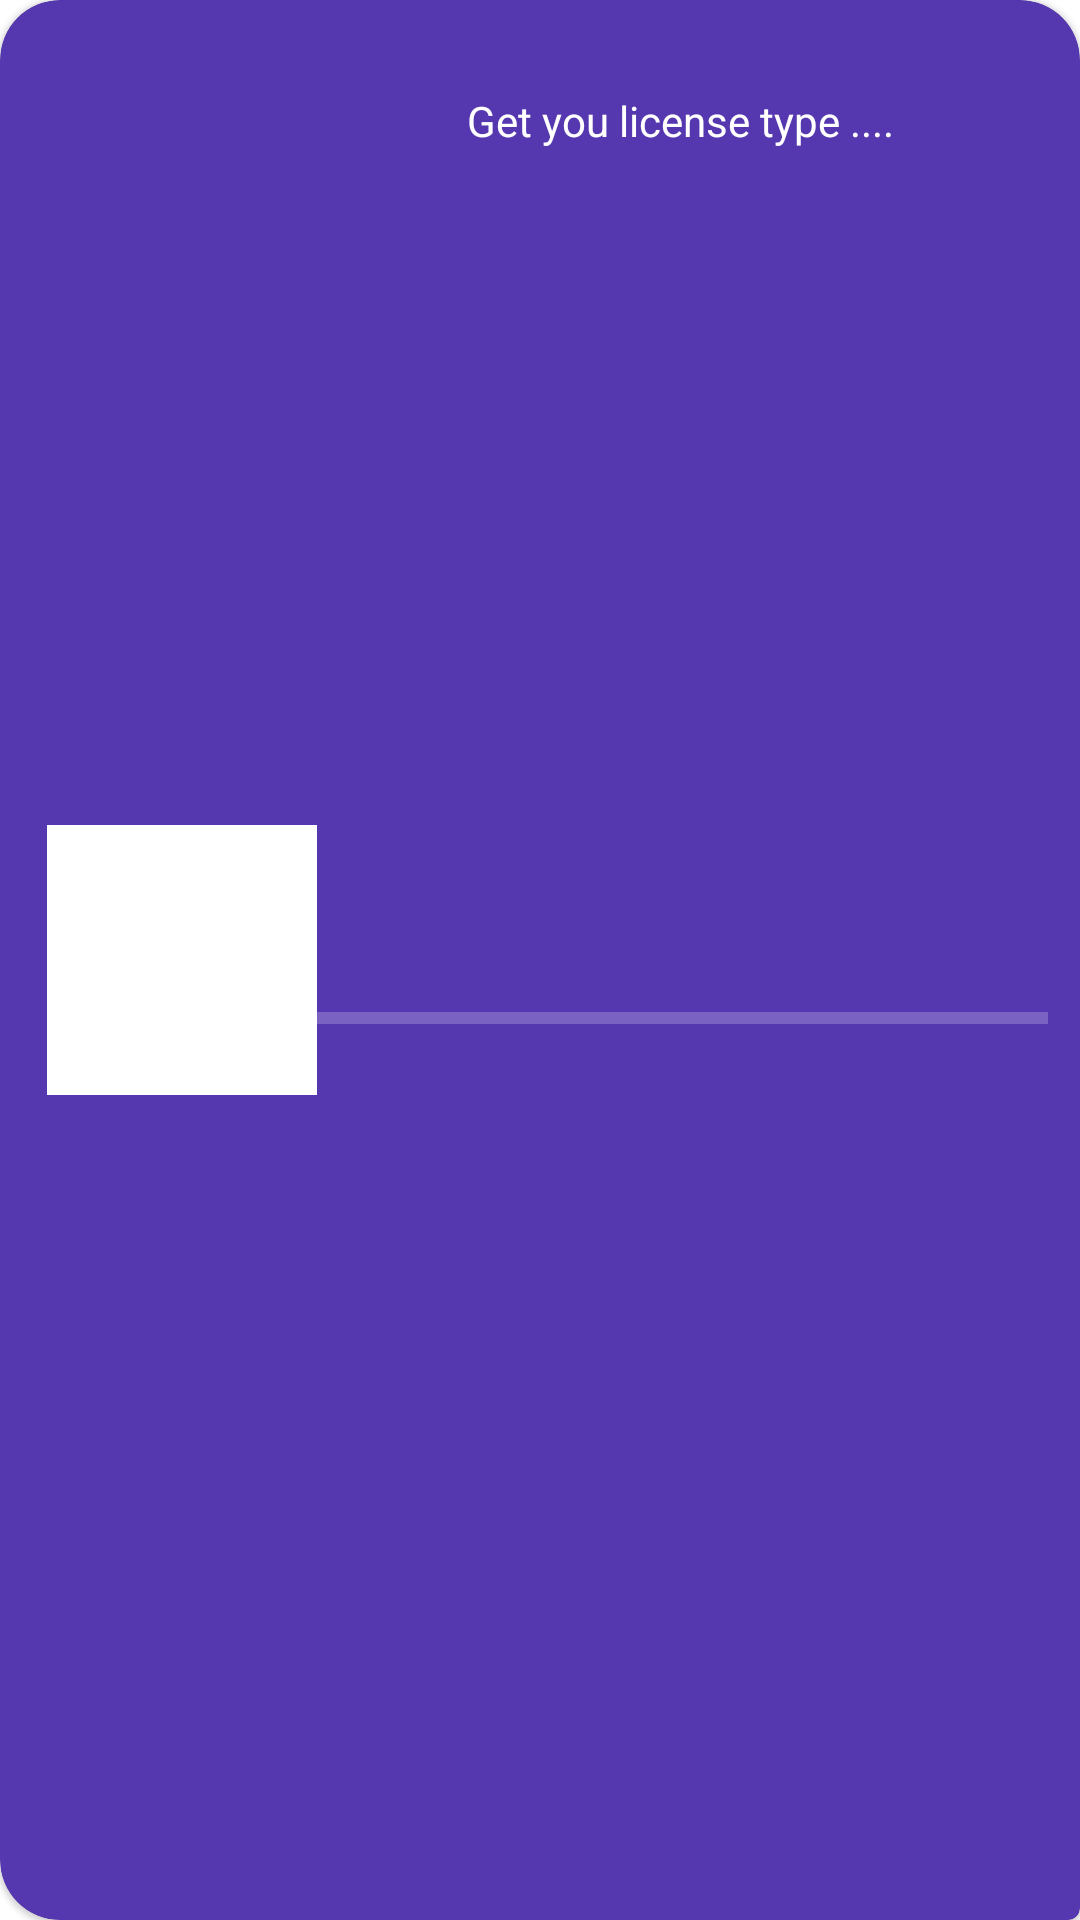

Here is an Android app screen rendered from its layout file. Give the layout XML and the strings, colors and styles it references.
<!-- AndroidManifest.xml: application theme AppTheme -->
<!-- res/layout/license_card.xml -->
<?xml version="1.0" encoding="utf-8"?>
<com.google.android.material.card.MaterialCardView xmlns:android="http://schemas.android.com/apk/res/android"
    xmlns:app="http://schemas.android.com/apk/res-auto"
    xmlns:tools="http://schemas.android.com/tools"
    android:id="@+id/license_card"
    android:layout_width="match_parent"
    android:layout_height="120dp"
    android:layout_gravity="center"
    android:layout_margin="5dp"
    app:cardBackgroundColor="@color/blue"
    app:shapeAppearance="@style/ShapeAppearance.MediumComponent.Cut"
    tools:contentPadding="5dp">

    <androidx.constraintlayout.widget.ConstraintLayout
        android:layout_width="match_parent"
        android:layout_height="match_parent"
        android:layout_margin="5dp">

        <androidx.appcompat.widget.AppCompatImageView
            android:id="@+id/course_image"
            android:layout_marginStart="5dp"
            android:layout_width="90dp"
            android:layout_height="90dp"
            app:layout_constraintBottom_toBottomOf="parent"
            app:layout_constraintStart_toStartOf="parent"
            app:layout_constraintTop_toTopOf="parent"
            android:background="@color/white">

        </androidx.appcompat.widget.AppCompatImageView>

        <TextView
            android:id="@+id/course_text"
            android:layout_width="wrap_content"
            android:layout_height="wrap_content"
            android:layout_marginStart="50dp"
            android:layout_marginTop="20dp"
            android:textColor="@color/white"
            android:text="Get you license type ...."
            app:layout_constraintStart_toEndOf="@+id/course_image"
            app:layout_constraintTop_toTopOf="parent" />

        <androidx.core.widget.ContentLoadingProgressBar
            android:id="@+id/course_progress_bar"
            style="@style/Widget.AppCompat.ProgressBar.Horizontal"
            android:layout_width="250dp"
            android:layout_height="5dp"
            android:indeterminateTint="@color/white"
            app:layout_constraintBottom_toBottomOf="parent"
            app:layout_constraintEnd_toEndOf="parent"
            app:layout_constraintStart_toEndOf="@+id/course_image"
            app:layout_constraintTop_toBottomOf="@+id/course_text"
            tools:progress="80" />

    </androidx.constraintlayout.widget.ConstraintLayout>
</com.google.android.material.card.MaterialCardView>
<!-- resources referenced by this layout -->
<resources>
  <color name="blue">#5538B0</color>
  <color name="white">#FFFFFF</color>
  <style name="ShapeAppearance.MediumComponent.Cut" parent="ShapeAppearance.MaterialComponents.MediumComponent">
          <item name="cornerFamilyTopLeft">rounded</item>
          <item name="cornerFamilyTopRight">rounded</item>
          <item name="cornerFamilyBottomLeft">rounded</item>
          <item name="cornerSizeTopLeft">20dp</item>
          <item name="cornerSizeTopRight">20dp</item>
          <item name="cornerSizeBottomLeft">20dp</item>
      </style>
  <style name="AppTheme" parent="Theme.MaterialComponents.NoActionBar">
          
          <item name="colorPrimary">@color/colorPrimary</item>
          <item name="colorPrimaryDark">@color/colorPrimaryDark</item>
          <item name="colorAccent">@color/colorAccent</item>
          <item name="android:windowBackground">@android:color/white</item>
      </style>
  <color name="colorPrimary">#008577</color>
  <color name="colorPrimaryDark">#00574B</color>
  <color name="colorAccent">#D81B60</color>
</resources>
